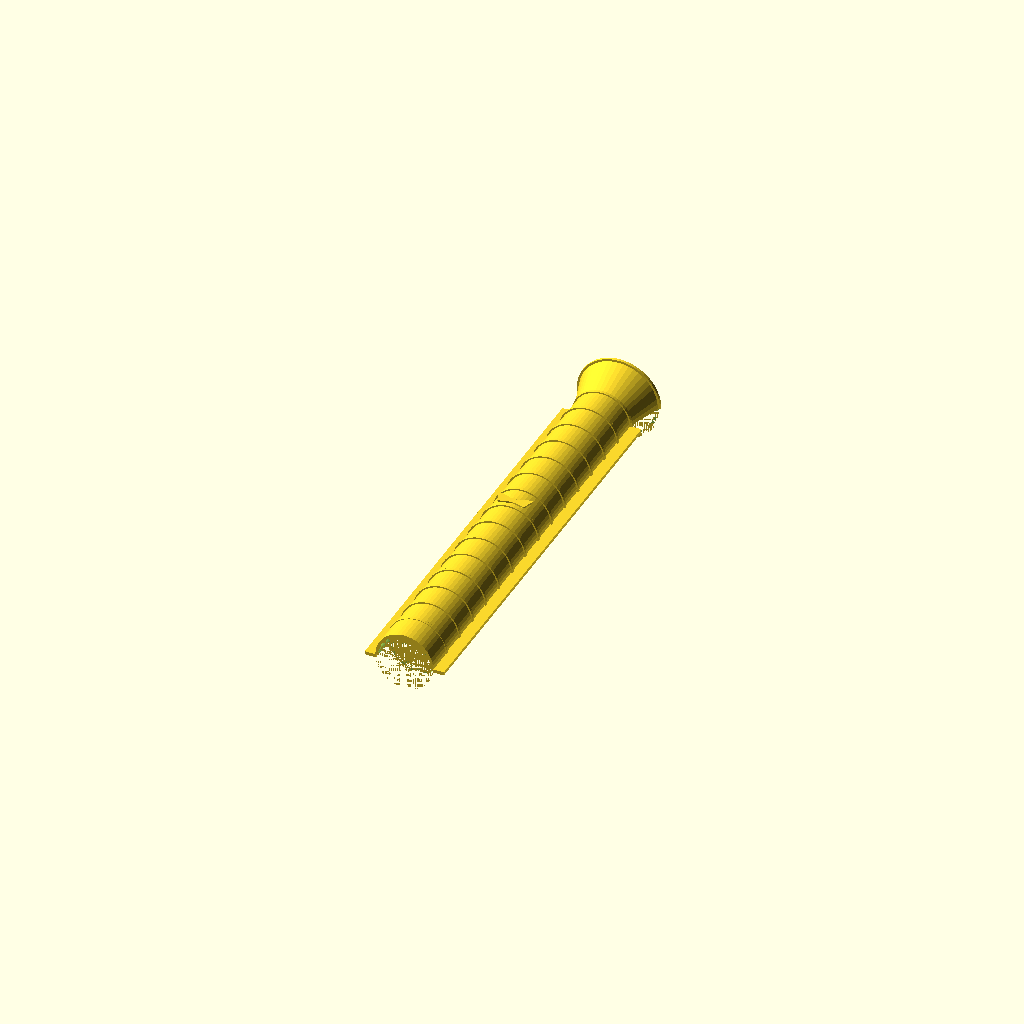
Cell 1 — every parameter at its default value.
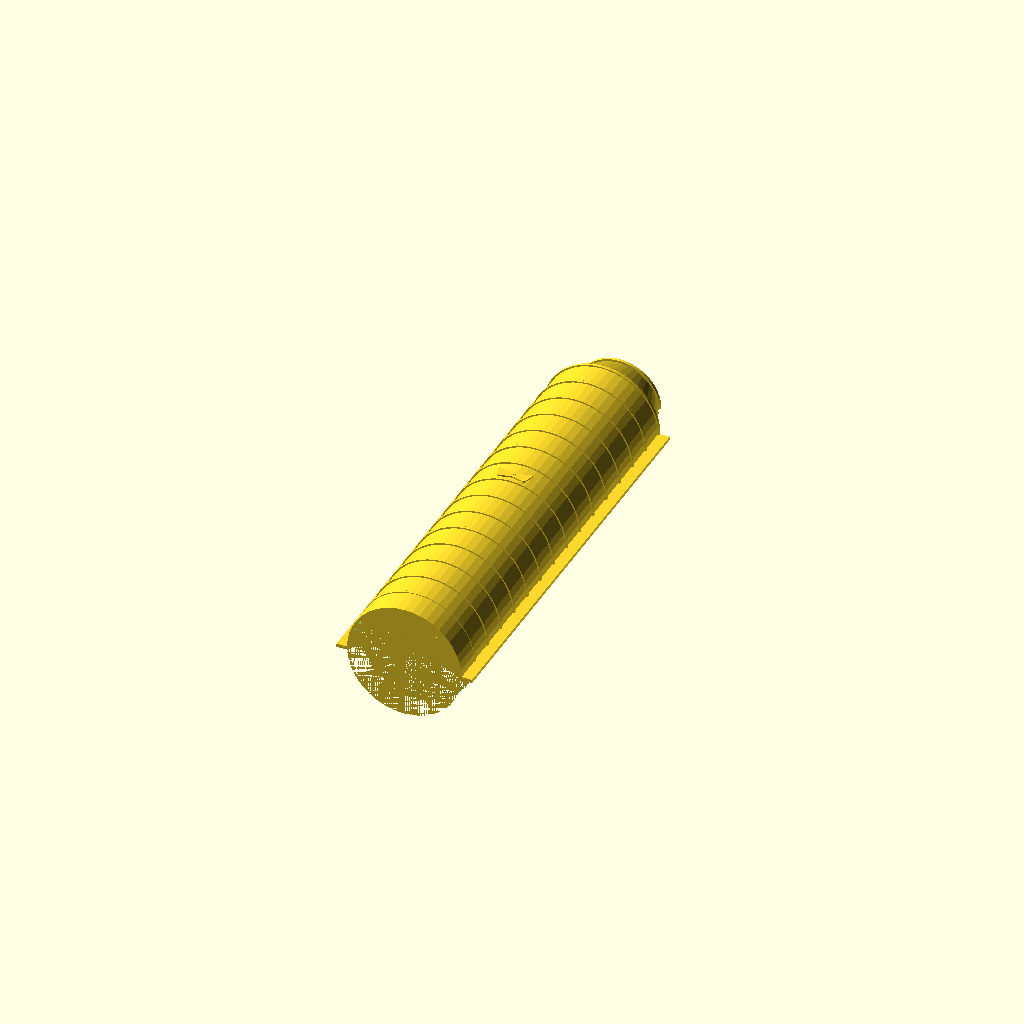
Cell 2: the same model with cover_radius = 40.
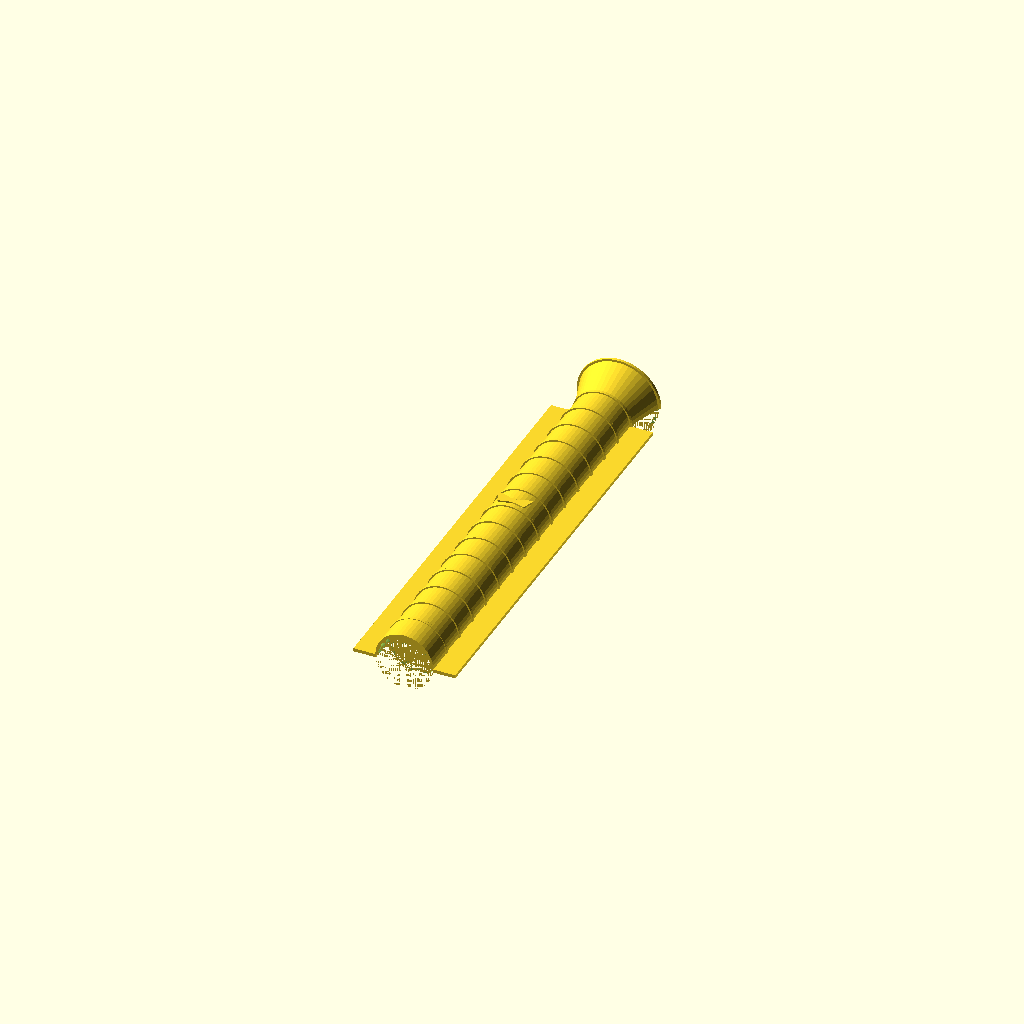
Cell 3: lip_width = 16 (everything else at default).
One fixed orthographic camera (rotation 55°, 0°, 25°; colour scheme Cornfield) for every cell.
The OpenSCAD source (servo_skull_cable_cover/cable_cover_top.scad):
include <../BOSL2/std.scad>
use <cable_cover.scad>
use <decorations.scad>

// ===========================================
// Coffrage terminal haut - Cache-cable W40K
// Segment 5 : col evase + demi-aquila
// ===========================================

/* [Dimensions] */
cover_radius = 20;
cover_wall   = 2;
lip_width    = 8;
lip_thick    = 2.4;

// Col evase
flare_height = 25;    // hauteur de la transition evasee
flare_radius = 28;    // rayon au sommet du col

$fn = 48;

// --- Modules ---

module flared_collar() {
    // Transition demi-cylindre vers col evase
    difference() {
        // Exterieur evase
        rotate([-90, 0, 0])
            cylinder(r1=cover_radius, r2=flare_radius, h=flare_height);
        // Interieur evase
        rotate([-90, 0, 0])
            cylinder(r1=cover_radius - cover_wall, r2=flare_radius - cover_wall, h=flare_height + 0.02);
        // Couper moitie basse
        translate([-(flare_radius + 1), -0.01, -(flare_radius) * 2 - 1])
            cube([flare_radius * 2 + 2, flare_height + 0.02, flare_radius * 2 + 1]);
    }
    // Levre du col (anneau en haut)
    translate([0, flare_height, 0])
        difference() {
            rotate([-90, 0, 0])
                cylinder(r=flare_radius + 1.5, h=2);
            rotate([-90, 0, 0])
                cylinder(r=flare_radius - cover_wall, h=2.02);
            translate([-(flare_radius + 2), -0.01, -(flare_radius + 2) * 2])
                cube([(flare_radius + 2) * 2, 2.04, (flare_radius + 2) * 2]);
        }
}

module top_segment() {
    cover_length = 280;
    overlap_h = 20;
    total_length = cover_length + overlap_h;

    union() {
        // Coffrage standard
        cover_segment();

        // Col evase en haut
        translate([0, total_length, 0])
            flared_collar();

        // Decoration : demi-aquila
        translate([0, total_length * 0.55, cover_radius + 0.5])
            half_aquila(width=22, thickness=1);
    }
}

// --- Rendu ---
top_segment();
Parameter table extracted from the source (name, type, default, range or options):
cover_radius: number, default 20
cover_wall: number, default 2
lip_width: number, default 8
lip_thick: number, default 2.4
flare_height: number, default 25
flare_radius: number, default 28
